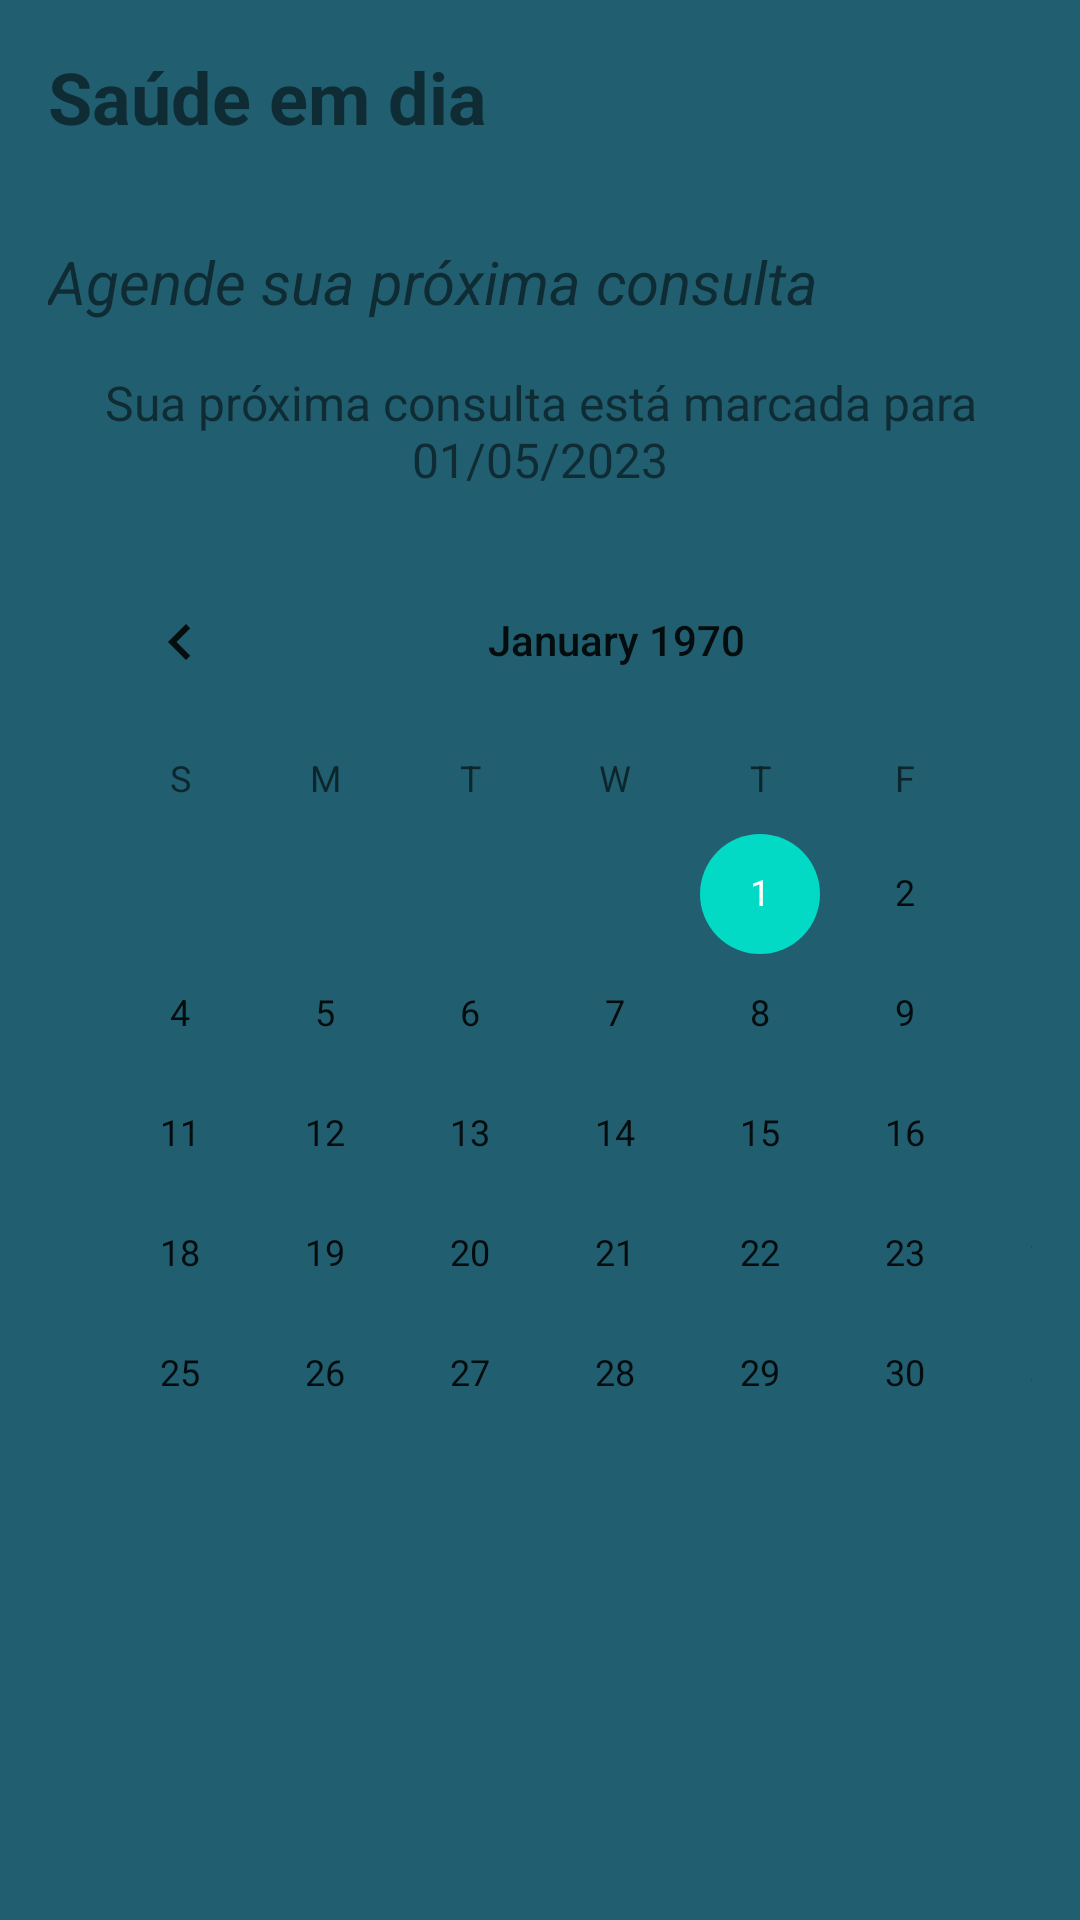

Write the Android layout XML for this screen, with the resource values it uses.
<!-- AndroidManifest.xml: application theme Theme.EmpregaEu3 -->
<!-- res/layout/activity_tela3.xml -->
<?xml version="1.0" encoding="utf-8"?>
<LinearLayout xmlns:android="http://schemas.android.com/apk/res/android"
    android:orientation="vertical"
    android:layout_width="match_parent"
    android:layout_height="match_parent"
    android:padding="16dp"
    android:background="#215E6F">

    <TextView
        android:layout_width="wrap_content"
        android:layout_height="wrap_content"
        android:text="Saúde em dia"
        android:textSize="24sp"
        android:textStyle="bold"
        android:layout_marginBottom="16dp"/>

    <TextView
        android:layout_width="wrap_content"
        android:layout_height="wrap_content"
        android:layout_marginTop="16dp"
        android:text="Agende sua próxima consulta"
        android:textSize="20sp"
        android:textStyle="italic" />

    <TextView
        android:id="@+id/proximaConsulta"
        android:layout_width="match_parent"
        android:layout_height="wrap_content"
        android:gravity="center"
        android:padding="16dp"
        android:text="Sua próxima consulta está marcada para 01/05/2023"
        android:textSize="16sp" />

    <CalendarView
        android:id="@+id/calendarView"
        android:layout_width="379dp"
        android:layout_height="531dp" />

</LinearLayout>
<!-- resources referenced by this layout -->
<resources>
  <style name="Theme.EmpregaEu3" parent="Theme.MaterialComponents.DayNight.DarkActionBar">
          
          <item name="colorPrimary">@color/purple_500</item>
          <item name="colorPrimaryVariant">@color/purple_700</item>
          <item name="colorOnPrimary">@color/white</item>
          
          <item name="colorSecondary">@color/teal_200</item>
          <item name="colorSecondaryVariant">@color/teal_700</item>
          <item name="colorOnSecondary">@color/black</item>
          
          <item name="android:statusBarColor">?attr/colorPrimaryVariant</item>
          
      </style>
  <!-- not gathered from this repository: default colours our renderer supplied (Android Studio template values) -->
  <color name="purple_500">#FF6200EE</color>
  <color name="purple_700">#FF3700B3</color>
  <color name="teal_200">#FF03DAC5</color>
  <color name="teal_700">#FF018786</color>
  <color name="black">#FF000000</color>
  <color name="white">#FFFFFFFF</color>
</resources>
